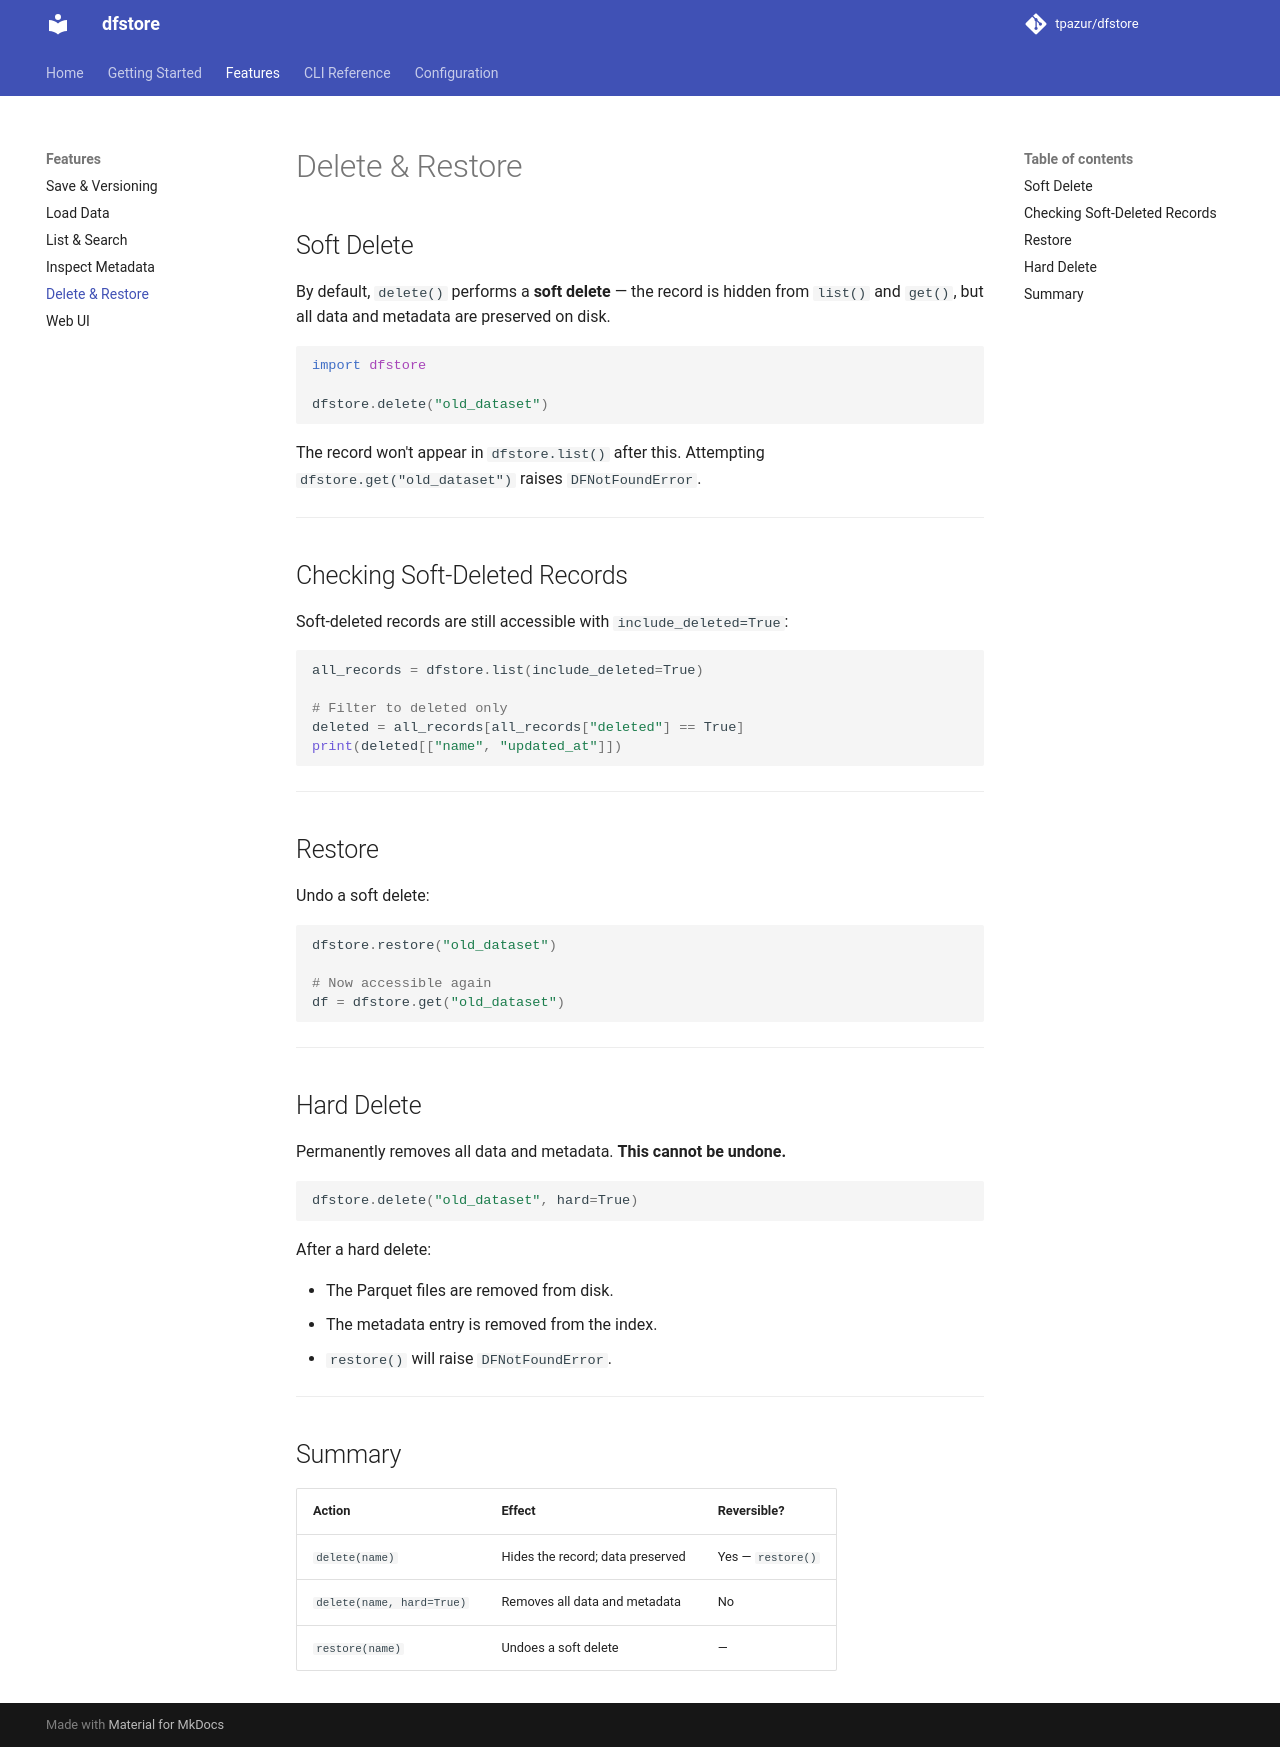

repository: tpazur/dfstore · page: features/delete-restore/index.html · generator: mkdocs

# Delete & Restore

## Soft Delete

By default, `delete()` performs a **soft delete** — the record is hidden from `list()` and `get()`, but all data and metadata are preserved on disk.

```python
import dfstore

dfstore.delete("old_dataset")
```

The record won't appear in `dfstore.list()` after this. Attempting `dfstore.get("old_dataset")` raises `DFNotFoundError`.

---

## Checking Soft-Deleted Records

Soft-deleted records are still accessible with `include_deleted=True`:

```python
all_records = dfstore.list(include_deleted=True)

# Filter to deleted only
deleted = all_records[all_records["deleted"] == True]
print(deleted[["name", "updated_at"]])
```

---

## Restore

Undo a soft delete:

```python
dfstore.restore("old_dataset")

# Now accessible again
df = dfstore.get("old_dataset")
```

---

## Hard Delete

Permanently removes all data and metadata. **This cannot be undone.**

```python
dfstore.delete("old_dataset", hard=True)
```

After a hard delete:

- The Parquet files are removed from disk.
- The metadata entry is removed from the index.
- `restore()` will raise `DFNotFoundError`.

---

## Summary

| Action | Effect | Reversible? |
|---|---|---|
| `delete(name)` | Hides the record; data preserved | Yes — `restore()` |
| `delete(name, hard=True)` | Removes all data and metadata | No |
| `restore(name)` | Undoes a soft delete | — |
